Run: headless pygame with SDL's dummy video driver; simulated clock (each Clock.tick advances the game by its frame time, no real sleeping); random seed 0; keys injected as events and as key.get_pressed() state; mouse plan: one left click at the window centre at the start of phase 2, then a move to the lower-right quarter at the start of phase 3.
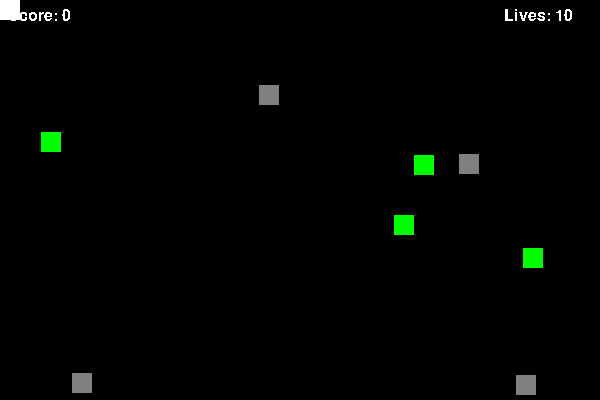
Frame 1 of 4 · flips 1–60 · no input
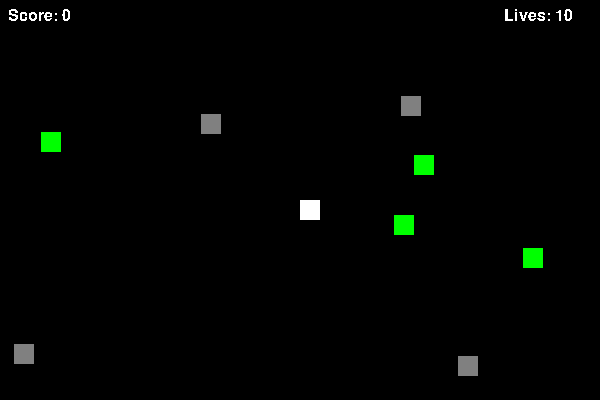
Frame 2 of 4 · flips 61–180 · clicked the window centre · tapped SPACE, RETURN · held RIGHT (→), D
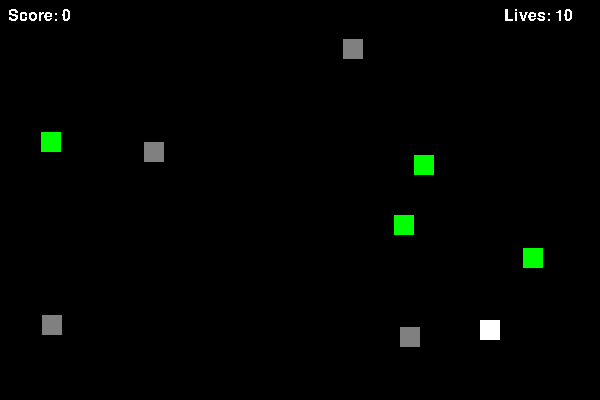
Frame 3 of 4 · flips 181–300 · moved the mouse to the lower-right quarter · held DOWN (↓), S
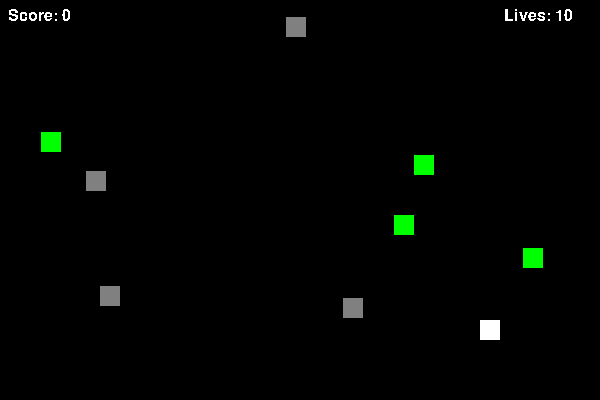
Frame 4 of 4 · flips 301–420 · held LEFT (←), A, UP (↑), W

The pygame program that drew these frames:

import pygame
import random
import sys

# DEFINE CLASSES.
## A 2D mathematical vector.
## The type of the components depends on what's given to the vector.
class Vector2(object):
    ## Creates a scaled version of a vector.
    ## @param[in]   scale_factor - The amount to scale the vector.
    ## @param[in]   vector - The Vector2 to scale.
    ## @return The scaled Vector2.
    def Scale(scale_factor, vector):
        scaled_x = scale_factor * vector.X
        scaled_y = scale_factor * vector.Y
        return Vector2(scaled_x, scaled_y)

    ## Negates a vector.
    ## @param[in]   vector - The Vector2 to negate.
    ## @return The negated Vector2.
    def Negate(vector):
        negated_vector = Vector2.Scale(-1, vector)
        return negated_vector

    ## Adds two vectors.
    ## @param[in]   vector1 - One Vector2 to add.
    ## @param[in]   vector2 - The other Vector2 to add.
    ## @return The Vector2 addition of the provided vectors.
    def Add(vector1, vector2):
        added_x = vector1.X + vector2.X
        added_y = vector1.Y + vector2.Y
        return Vector2(added_x, added_y)
    
    ## Initializes the vector's components.
    ## @param[in]   x - The x component.
    ## @param[in]   y - The y component.
    def __init__(self, x, y):
        ## The x (horizontal) component.
        self.X = x
        ## The y (horizontal) component.
        self.Y = y

class Player(object):
    def __init__(self, screen_position):
        self.ScreenPosition = screen_position
        self.SizeInPixels = 20
        self.Color = pygame.Color(255, 255, 255)
        self.Score = 0
        self.Lives = 10

class Collectible(object):
    def __init__(self, screen_position, size_in_pixels, color):
        self.ScreenPosition = screen_position
        self.SizeInPixels = size_in_pixels
        self.Color = color

class Enemy(object):
    def __init__(self, screen_position, size_in_pixels, move_speed_in_pixels_per_second, color):
        self.ScreenPosition = screen_position
        self.SizeInPixels = size_in_pixels
        self.MoveSpeedInPixelsPerSecond = move_speed_in_pixels_per_second
        self.Color = color

        MAX_VELOCITY_COMPONENT_IN_PIXELS = 1
        x_screen_velocity = random.randrange(
            -MAX_VELOCITY_COMPONENT_IN_PIXELS,
            MAX_VELOCITY_COMPONENT_IN_PIXELS)
        y_screen_velocity = random.randrange(
            -MAX_VELOCITY_COMPONENT_IN_PIXELS,
            MAX_VELOCITY_COMPONENT_IN_PIXELS)
        if x_screen_velocity == 0:
            x_screen_velocity = 0.5
        if y_screen_velocity == 0:
            y_screen_velocity = 0.5
        self.MoveDirection = Vector2(x_screen_velocity, y_screen_velocity)

class Level(object):
    def __init__(
        self,
        background_color,
        collectible_count,
        collectible_size_in_pixels,
        collectible_color, 
        enemy_count,
        enemy_size_in_pixels,
        enemy_move_speed_in_pixels_per_second,
        enemy_color):

        self.BackgroundColor = background_color
        self.CollectibleCount = collectible_count
        self.EnemyCount = enemy_count
        self.EnemyMoveSpeedInPixelsPerSecond = enemy_move_speed_in_pixels_per_second
        
        # GENERATE THE APPROPRIATE NUMBER OF COLLECTIBLES.
        self.Collectibles = []
        for collectibe_index in range(collectible_count):
            random_x = random.randrange(SCREEN_WIDTH_IN_PIXELS - collectible_size_in_pixels)
            random_y = random.randrange(SCREEN_HEIGHT_IN_PIXELS - collectible_size_in_pixels)
            screen_position = Vector2(random_x, random_y)
            collectible = Collectible(screen_position, collectible_size_in_pixels, collectible_color)
            self.Collectibles.append(collectible)

        # GENERATE THE APPROPRIATE NUMBER OF ENEMIES.
        self.Enemies = []
        for enemy_index in range(enemy_count):
            random_x = random.randrange(SCREEN_WIDTH_IN_PIXELS - enemy_size_in_pixels)
            random_y = random.randrange(SCREEN_HEIGHT_IN_PIXELS - enemy_size_in_pixels)
            screen_position = Vector2(random_x, random_y)
            enemy = Enemy(screen_position, enemy_size_in_pixels, enemy_move_speed_in_pixels_per_second, enemy_color)
            self.Enemies.append(enemy)
        

# INITIALIZE PYGAME.
pygame.init()

# CREATE THE GAME SCREEN.
SCREEN_WIDTH_IN_PIXELS = 600
SCREEN_HEIGHT_IN_PIXELS = 400
SCREEN_BOUNDARIES_IN_PIXELS = pygame.Rect(0, 0, SCREEN_WIDTH_IN_PIXELS, SCREEN_HEIGHT_IN_PIXELS)
screen = pygame.display.set_mode(
    (SCREEN_BOUNDARIES_IN_PIXELS.width, SCREEN_BOUNDARIES_IN_PIXELS.height))

# DEFINE THE LEVELS.
levels = [
    Level(
        background_color = pygame.Color(0, 0, 0),
        collectible_count = 4,
        collectible_size_in_pixels = 20,
        collectible_color = pygame.Color(0, 255, 0),
        enemy_count = 4,
        enemy_size_in_pixels = 20,
        enemy_move_speed_in_pixels_per_second = 30,
        enemy_color = pygame.Color(128, 128, 128)),
    Level(
        background_color = pygame.Color(32, 32, 32),
        collectible_count = 5,
        collectible_size_in_pixels = 20,
        collectible_color = pygame.Color(0, 0, 255),
        enemy_count = 5,
        enemy_size_in_pixels = 20,
        enemy_move_speed_in_pixels_per_second = 35,
        enemy_color = pygame.Color(255, 255, 0)),
    Level(
        background_color = pygame.Color(64, 64, 64),
        collectible_count = 6,
        collectible_size_in_pixels = 20,
        collectible_color = pygame.Color(255, 0, 0),
        enemy_count = 6,
        enemy_size_in_pixels = 20,
        enemy_move_speed_in_pixels_per_second = 40,
        enemy_color = pygame.Color(0, 255, 255)),
]
current_level_index = 0

# DEFINE THE PLAYER.
player = Player(Vector2(200, 200))

# LOAD A FONT.
FONT_HEIGHT_IN_PIXELS = 16
font_filename = pygame.font.get_default_font()
font = pygame.font.Font(font_filename, FONT_HEIGHT_IN_PIXELS)

time_since_player_last_hit_in_seconds = 0

# RUN THE GAME UNTIL THE USER CHOOSES TO EXIT.
clock = pygame.time.Clock()
while True:
    # HANDLE ANY EVENTS SENT TO THE GAME PROGRAM.
    for event in pygame.event.get():
        # EXIT THE GAME IF THE USER CHOSE TO QUIT.
        if pygame.QUIT == event.type:
            # pygame.quit() may still leave the window up,
            # so sys.exit() is needed to fully close the program.
            pygame.quit()
            sys.exit()

    # UPDATE THE GAME CLOCK.
    MAX_FRAMES_PER_SECOND = 60
    time_since_last_update_in_ms = clock.tick(MAX_FRAMES_PER_SECOND)
    MILLISECONDS_PER_SECOND = 1000
    time_since_last_update_in_seconds = (
        time_since_last_update_in_ms / MILLISECONDS_PER_SECOND)
    
    time_since_player_last_hit_in_seconds += time_since_last_update_in_seconds

    # MOVE TO THE NEXT LEVEL IF THE CURRENT LEVEL HAS NO MORE COLLECTIBLES.
    current_level = levels[current_level_index]
    level_completed = (len(current_level.Collectibles) <= 0)
    if level_completed:
        current_level_index += 1
        if current_level_index >= len(levels):
            # GENERATE A RANDOM NEW LEVEL.
            new_level = Level(
                background_color = pygame.Color(random.randrange(255), random.randrange(255), random.randrange(255)),
                collectible_count = current_level.CollectibleCount + 1,
                collectible_size_in_pixels = random.randrange(10, 40),
                collectible_color = pygame.Color(random.randrange(255), random.randrange(255), random.randrange(255)),
                enemy_count = current_level.EnemyCount + 1,
                enemy_size_in_pixels = random.randrange(10, 40),
                enemy_move_speed_in_pixels_per_second = current_level.EnemyMoveSpeedInPixelsPerSecond * 1.1,
                enemy_color = pygame.Color(random.randrange(255), random.randrange(255), random.randrange(255)))
            levels.append(new_level)
            current_level = new_level
    ## @todo Player death!

    # MOVE THE PLAYER BASED ON KEYBOARD INPUT.
    PLAYER_MOVEMENT_AMOUNT_IN_PIXELS_PER_SECOND = 60
    player_movement_amount_in_pixels = PLAYER_MOVEMENT_AMOUNT_IN_PIXELS_PER_SECOND * time_since_last_update_in_seconds
    pressed_keys = pygame.key.get_pressed()
    if pressed_keys[pygame.K_LEFT]:
        player.ScreenPosition.X -= player_movement_amount_in_pixels
    if pressed_keys[pygame.K_RIGHT]:
        player.ScreenPosition.X += player_movement_amount_in_pixels
    if pressed_keys[pygame.K_UP]:
        player.ScreenPosition.Y -= player_movement_amount_in_pixels
    if pressed_keys[pygame.K_DOWN]:
        player.ScreenPosition.Y += player_movement_amount_in_pixels

    # POSITION THE PLAYER AT THE MOUSE POSITION (BOUNDED BY THE SCREEN).
    mouse_x, mouse_y = pygame.mouse.get_pos()
    max_player_x = SCREEN_WIDTH_IN_PIXELS - player.SizeInPixels
    if mouse_x > max_player_x:
        mouse_x = max_player_x
    max_player_y = SCREEN_HEIGHT_IN_PIXELS - player.SizeInPixels
    if mouse_y > max_player_y:
        mouse_y = max_player_y
    player.ScreenPosition = Vector2(mouse_x, mouse_y)

    player_rectangle = pygame.Rect(
        player.ScreenPosition.X,
        player.ScreenPosition.Y,
        player.SizeInPixels,
        player.SizeInPixels)

    # MOVE THE ENEMIES.
    for enemy in current_level.Enemies:
        enemy_movement_amount_in_pixels = enemy.MoveSpeedInPixelsPerSecond * time_since_last_update_in_seconds
        enemy_movement_vector = Vector2.Scale(enemy_movement_amount_in_pixels, enemy.MoveDirection)
        enemy.ScreenPosition = Vector2.Add(enemy.ScreenPosition, enemy_movement_vector)

        enemy_rectangle = pygame.Rect(
            enemy.ScreenPosition.X,
            enemy.ScreenPosition.Y,
            enemy.SizeInPixels,
            enemy.SizeInPixels)
        #enemy_on_screen = SCREEN_BOUNDARIES_IN_PIXELS.contains(enemy_rectangle)
        #if not enemy_on_screen:
        enemy_hit_left_or_right_side = (enemy.ScreenPosition.X < 0) or (enemy.ScreenPosition.X > SCREEN_WIDTH_IN_PIXELS - enemy.SizeInPixels)
        if enemy_hit_left_or_right_side:
            enemy.MoveDirection.X *= -1
        enemy_hit_top_or_bottom_side = (enemy.ScreenPosition.Y < 0) or (enemy.ScreenPosition.Y > SCREEN_HEIGHT_IN_PIXELS - enemy.SizeInPixels)
        if enemy_hit_top_or_bottom_side:
            enemy.MoveDirection.Y *= -1

    # CHECK FOR PLAYER COLLISIONS WITH COLLECTIBLES.
    for collectible in current_level.Collectibles:
        collectible_rectangle = pygame.Rect(
            collectible.ScreenPosition.X,
            collectible.ScreenPosition.Y,
            collectible.SizeInPixels,
            collectible.SizeInPixels)
        player_touched_collectible = player_rectangle.colliderect(collectible_rectangle)
        if player_touched_collectible:
            player.Score += 1
            current_level.Collectibles.remove(collectible)

    # CHECK FOR PLAYER COLLISIONS WITH ENEMIES.
    for enemy in current_level.Enemies:
        enemy_rectangle = pygame.Rect(
            enemy.ScreenPosition.X,
            enemy.ScreenPosition.Y,
            enemy.SizeInPixels,
            enemy.SizeInPixels)
        player_touched_enemy = player_rectangle.colliderect(enemy_rectangle)
        if player_touched_enemy:
            if time_since_player_last_hit_in_seconds > 1:
                player.Lives -= 1
                time_since_player_last_hit_in_seconds = 0

    # CLEAR THE SCREEN FOR THE NEW FRAME.
    screen.fill(current_level.BackgroundColor)

    # DRAW THE CURRENT LEVEL'S COLLECTIBLES.
    for collectible in current_level.Collectibles:
        collectible_rectangle = pygame.Rect(
            collectible.ScreenPosition.X,
            collectible.ScreenPosition.Y,
            collectible.SizeInPixels,
            collectible.SizeInPixels)
        pygame.draw.rect(screen, collectible.Color, collectible_rectangle)

    # DRAW THE CURRENT LEVEL'S ENEMIES.
    for enemy in current_level.Enemies:
        enemy_rectangle = pygame.Rect(
            enemy.ScreenPosition.X,
            enemy.ScreenPosition.Y,
            enemy.SizeInPixels,
            enemy.SizeInPixels)
        pygame.draw.rect(screen, enemy.Color, enemy_rectangle)

    # DRAW THE PLAYER.
    pygame.draw.rect(screen, player.Color, player_rectangle)

    # DRAW THE SCORE.
    NO_ANTI_ALIASING = False
    FONT_COLOR = pygame.Color(255, 255, 255)
    score_surface = font.render(
        "Score: " + str(player.Score),
        NO_ANTI_ALIASING,
        FONT_COLOR)
    SCORE_LEFT_TOP_SCREEN_POSITION = (
        SCREEN_BOUNDARIES_IN_PIXELS.left + 8,
        SCREEN_BOUNDARIES_IN_PIXELS.top + 8)
    screen.blit(
        score_surface,
        SCORE_LEFT_TOP_SCREEN_POSITION)

    # DRAW THE LIVES.
    lives_surface = font.render(
        "Lives: " + str(player.Lives),
        NO_ANTI_ALIASING,
        FONT_COLOR)
    LIVES_LEFT_TOP_SCREEN_POSITION = (
        SCREEN_BOUNDARIES_IN_PIXELS.right - 96,
        SCREEN_BOUNDARIES_IN_PIXELS.top + 8)
    screen.blit(
        lives_surface,
        LIVES_LEFT_TOP_SCREEN_POSITION)

    # DISPLAY THE UPDATED FRAME.
    pygame.display.update()
